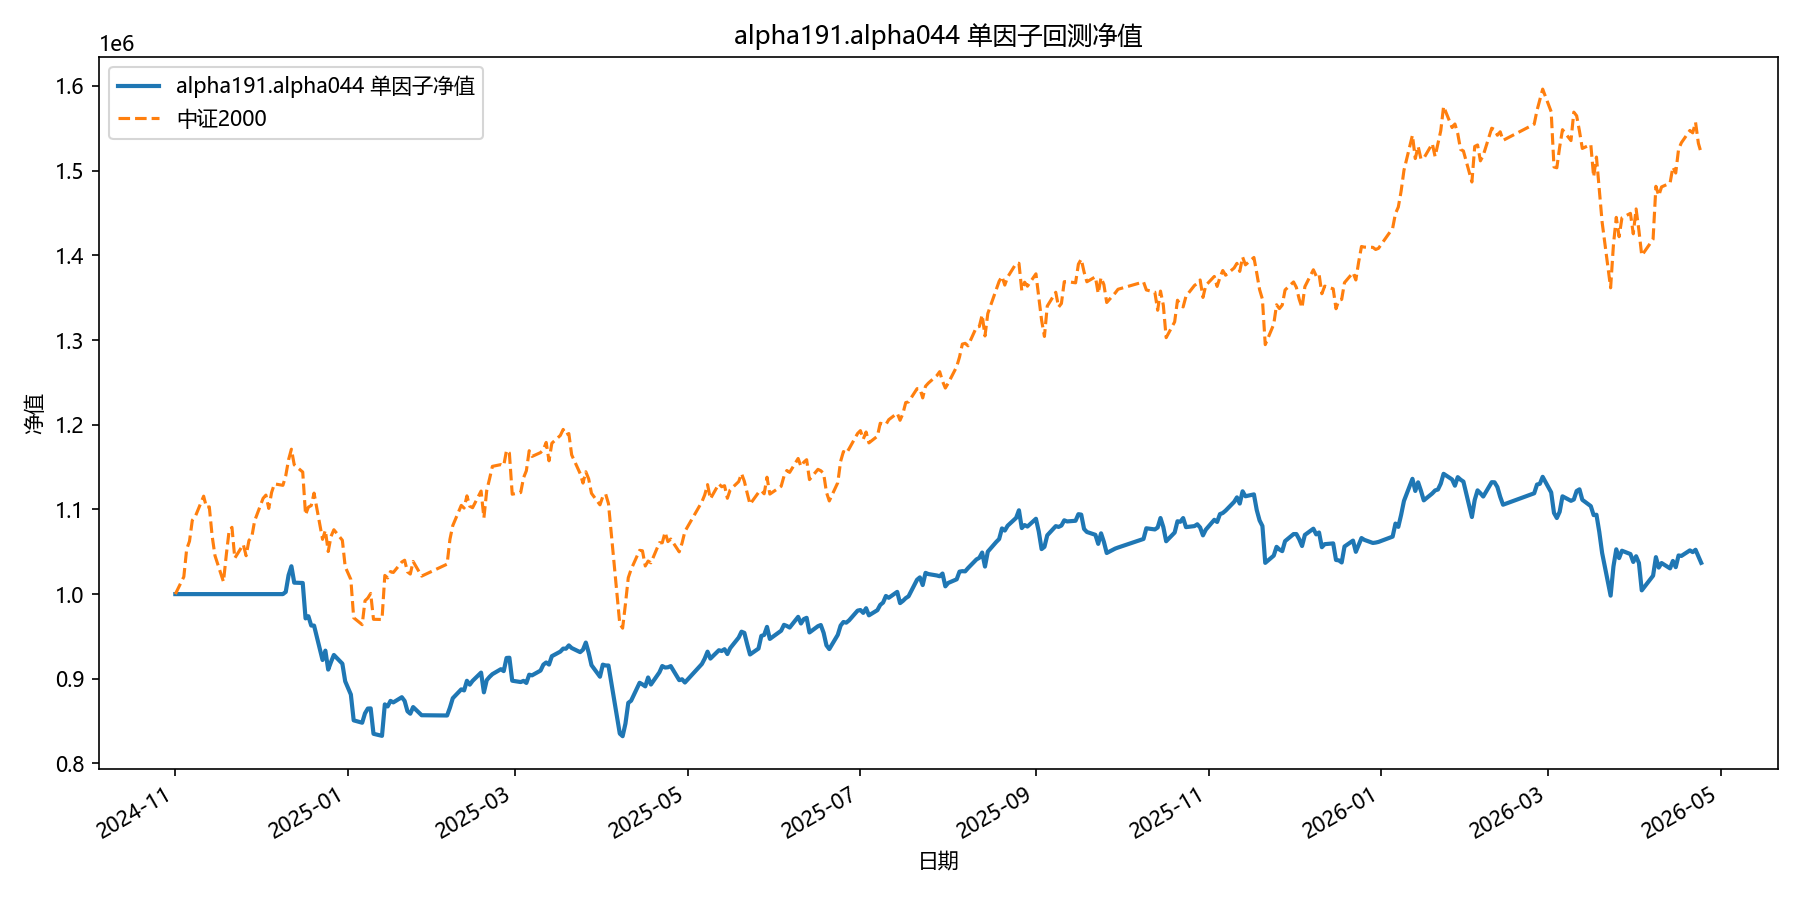

Source data for this figure (header and first rows):
date, equity
2024-11-01, 1000000
2024-11-04, 1000000
2024-11-05, 1000000
2024-11-06, 1000000
2024-11-07, 1000000
2024-11-08, 1000000
2024-11-11, 1000000
2024-11-12, 1000000
2024-11-13, 1000000
2024-11-14, 1000000
2024-11-15, 1000000
2024-11-18, 1000000
2024-11-19, 1000000
2024-11-20, 1000000
2024-11-21, 1000000
2024-11-22, 1000000
2024-11-25, 1000000
2024-11-26, 1000000
2024-11-27, 1000000
2024-11-28, 1000000
2024-11-29, 1000000
2024-12-02, 1000000
2024-12-03, 1000000
2024-12-04, 1000000
2024-12-05, 1000000
2024-12-06, 1000000
2024-12-09, 1000000
2024-12-10, 1002593
2024-12-11, 1022347
2024-12-12, 1032906
2024-12-13, 1013512
2024-12-16, 1013149
2024-12-17, 971323
2024-12-18, 973899
2024-12-19, 962860
2024-12-20, 962860
2024-12-23, 922205
2024-12-24, 933262
2024-12-25, 910864
2024-12-26, 920003
2024-12-27, 928153
2024-12-30, 917866
2024-12-31, 897054
2025-01-02, 881447
2025-01-03, 850926
2025-01-06, 848133
2025-01-07, 859233
2025-01-08, 864853
2025-01-09, 865029
2025-01-10, 835061
2025-01-13, 832632
2025-01-14, 869783
2025-01-15, 867363
2025-01-16, 873891
2025-01-17, 872134
2025-01-20, 878260
2025-01-21, 873801
2025-01-22, 861667
2025-01-23, 858773
2025-01-24, 866628
... 299 more rows
